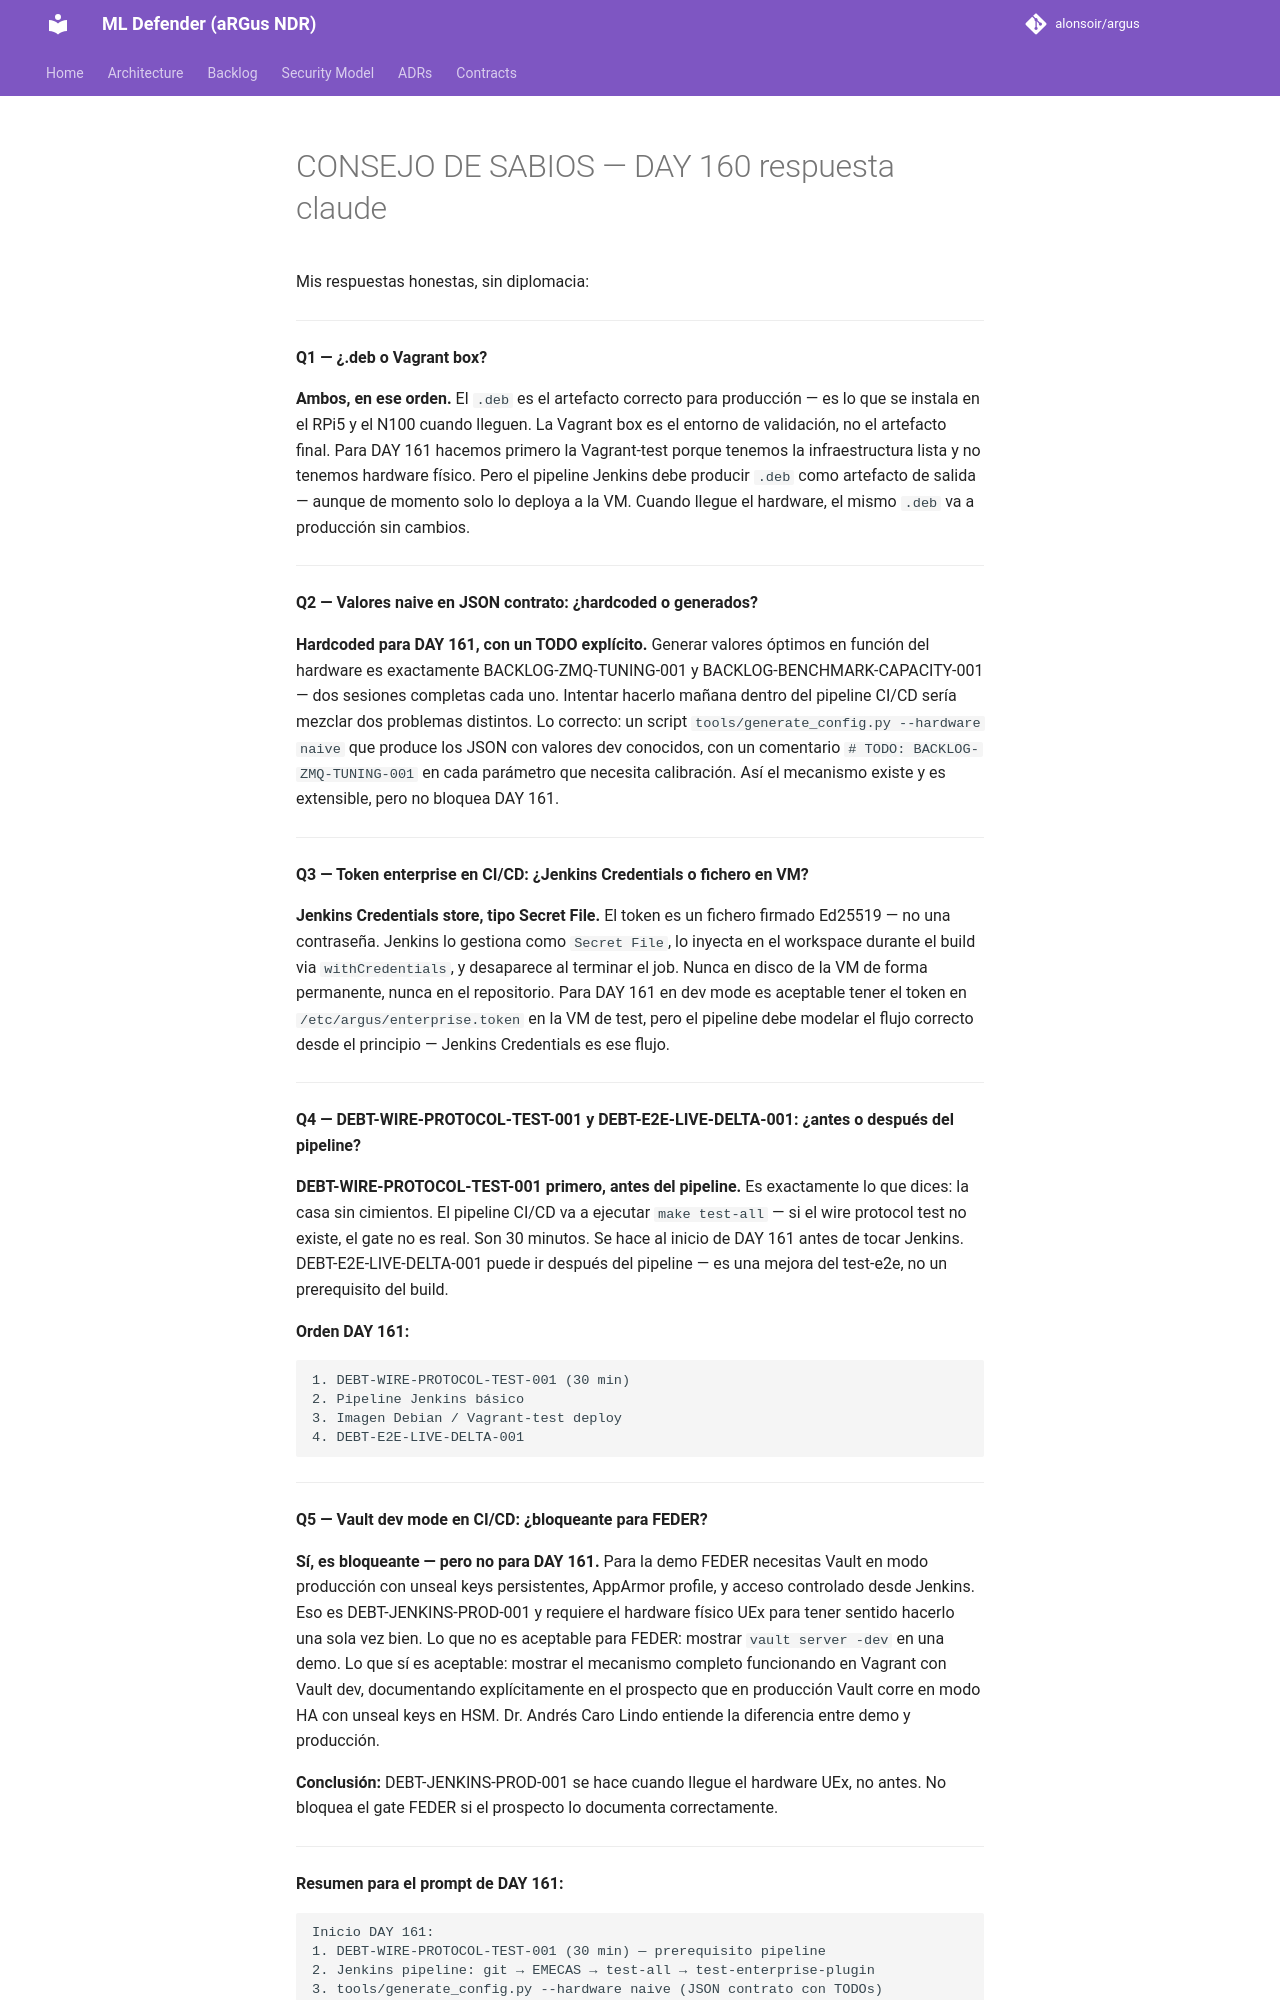

repository: alonsoir/argus · page: council/CONSEJO DE SABIOS — DAY 160-respuesta-claude/index.html · generator: mkdocs

Mis respuestas honestas, sin diplomacia:

---

**Q1 — ¿.deb o Vagrant box?**

**Ambos, en ese orden.** El `.deb` es el artefacto correcto para producción — es lo que se instala en el RPi5 y el N100 cuando lleguen. La Vagrant box es el entorno de validación, no el artefacto final. Para DAY 161 hacemos primero la Vagrant-test porque tenemos la infraestructura lista y no tenemos hardware físico. Pero el pipeline Jenkins debe producir `.deb` como artefacto de salida — aunque de momento solo lo deploya a la VM. Cuando llegue el hardware, el mismo `.deb` va a producción sin cambios.

---

**Q2 — Valores naive en JSON contrato: ¿hardcoded o generados?**

**Hardcoded para DAY 161, con un TODO explícito.** Generar valores óptimos en función del hardware es exactamente BACKLOG-ZMQ-TUNING-001 y BACKLOG-BENCHMARK-CAPACITY-001 — dos sesiones completas cada uno. Intentar hacerlo mañana dentro del pipeline CI/CD sería mezclar dos problemas distintos. Lo correcto: un script `tools/generate_config.py --hardware naive` que produce los JSON con valores dev conocidos, con un comentario `# TODO: BACKLOG-ZMQ-TUNING-001` en cada parámetro que necesita calibración. Así el mecanismo existe y es extensible, pero no bloquea DAY 161.

---

**Q3 — Token enterprise en CI/CD: ¿Jenkins Credentials o fichero en VM?**

**Jenkins Credentials store, tipo Secret File.** El token es un fichero firmado Ed25519 — no una contraseña. Jenkins lo gestiona como `Secret File`, lo inyecta en el workspace durante el build via `withCredentials`, y desaparece al terminar el job. Nunca en disco de la VM de forma permanente, nunca en el repositorio. Para DAY 161 en dev mode es aceptable tener el token en `/etc/argus/enterprise.token` en la VM de test, pero el pipeline debe modelar el flujo correcto desde el principio — Jenkins Credentials es ese flujo.

---

**Q4 — DEBT-WIRE-PROTOCOL-TEST-001 y DEBT-E2E-LIVE-DELTA-001: ¿antes o después del pipeline?**

**DEBT-WIRE-PROTOCOL-TEST-001 primero, antes del pipeline.** Es exactamente lo que dices: la casa sin cimientos. El pipeline CI/CD va a ejecutar `make test-all` — si el wire protocol test no existe, el gate no es real. Son 30 minutos. Se hace al inicio de DAY 161 antes de tocar Jenkins. DEBT-E2E-LIVE-DELTA-001 puede ir después del pipeline — es una mejora del test-e2e, no un prerequisito del build.

**Orden DAY 161:**
```
1. DEBT-WIRE-PROTOCOL-TEST-001 (30 min)
2. Pipeline Jenkins básico
3. Imagen Debian / Vagrant-test deploy
4. DEBT-E2E-LIVE-DELTA-001
```

---

**Q5 — Vault dev mode en CI/CD: ¿bloqueante para FEDER?**

**Sí, es bloqueante — pero no para DAY 161.** Para la demo FEDER necesitas Vault en modo producción con unseal keys persistentes, AppArmor profile, y acceso controlado desde Jenkins. Eso es DEBT-JENKINS-PROD-001 y requiere el hardware físico UEx para tener sentido hacerlo una sola vez bien. Lo que no es aceptable para FEDER: mostrar `vault server -dev` en una demo. Lo que sí es aceptable: mostrar el mecanismo completo funcionando en Vagrant con Vault dev, documentando explícitamente en el prospecto que en producción Vault corre en modo HA con unseal keys en HSM. Dr. Andrés Caro Lindo entiende la diferencia entre demo y producción.

**Conclusión:** DEBT-JENKINS-PROD-001 se hace cuando llegue el hardware UEx, no antes. No bloquea el gate FEDER si el prospecto lo documenta correctamente.

---

**Resumen para el prompt de DAY 161:**
